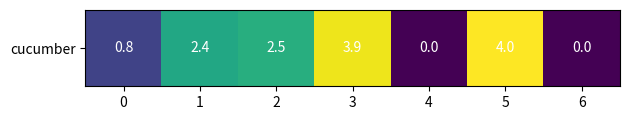

Python code for this plot:
from typing import List

import matplotlib.pyplot as plt
import matplotlib.colors as mcolors
import matplotlib.ticker as ticker
import numpy as np


def plot_state_prices_window(data):
    x_ticks = np.arange(0, len(data) + 1, step=1)

    fig = plt.figure(figsize=(12, 8))
    ax = fig.add_subplot(111)
    ax.set_aspect('equal')
    y_ticks = np.arange(1, 11, step=1)
    # https://matplotlib.org/3.1.0/gallery/color/named_colors.html
    plt.bar(np.arange(len(data)), data, align='edge', width=1., color='tab:pink')
    plt.ylabel('Normalized price')
    plt.yticks(y_ticks)
    plt.xticks(x_ticks)
    plt.title('Converted rates data')
    plt.grid(True)
    plt.tight_layout()
    plt.show()


def main():
    vegetables = ["cucumber"]
    farmers = ["Farmer Joe", "Upland Bros.", "Smith Gardening",
               "Agrifun", "Organiculture", "BioGoods Ltd.", "Cornylee Corp."]

    harvest = np.array([[0.8, 2.4, 2.5, 3.9, 0.0, 4.0, 0.0],
                        ])

    fig, ax = plt.subplots()
    im = ax.imshow(harvest)

    # We want to show all ticks...
    ax.set_xticks(np.arange(len(farmers)))
    ax.set_yticks(np.arange(len(vegetables)))
    ax.set_yticklabels(vegetables)

    # Rotate the tick labels and set their alignment.
    # plt.setp(ax.get_xticklabels(), rotation=45, ha="right",
    #          rotation_mode="anchor")

    # Loop over data dimensions and create text annotations.
    for i in range(len(farmers)):
        text = ax.text(i, 0, harvest[0, i],
                       ha="center", va="center", color="w")

    fig.tight_layout()
    plt.show()


# todo (misha): it's show step
def show_episode(
        *,
        prices,
        slots,
        actions,
        step: int = 0,
        window_state: int = 30,
):
    fig, (ax1, ax2, ax3, ax4) = plt.subplots(
        4, 1,
        sharex=False, sharey=False,
        figsize=(10, 8),
    )
    fig.canvas.set_window_title('Episode #0. Position #%d' % step)

    _show_prices(ax1, prices=prices, step=step, window_state=window_state)

    # what does agent see
    state = prices[step-window_state:step].transpose()[0]
    _show_state(ax2, state=state, step=step)

    _show_slots(ax3, slots=slots)

    _show_actions(ax4, actions=actions, step=step)

    plt.tight_layout()
    plt.show()


def _show_prices(ax, prices, step: int = 0, window_state: int = 0):
    ax.set_title('Prices (%d days)' % len(prices))
    ax.plot(prices)
    ax_xticks = np.arange(0, len(prices) + 1, step=30)
    ax.set_xticks(ax_xticks)
    ax_yticks = np.arange(0, 11, step=2)  # max price parametrized
    ax.set_yticks(ax_yticks)
    # Build vertical lines to show current state window
    ax.axvline(x=step - window_state, color='m', linestyle=':')
    ax.axvline(x=step, color='m', linestyle=':')


def _show_state(ax, state, step: int = 0):
    window_state = len(state)
    ax.set_title('State (window: %d days)' % window_state)
    i_start = step-window_state
    i_end = step+1
    ax.set_xticklabels(np.arange(i_start, i_end, step=5))
    ax_xticks = np.arange(0, window_state+1, step=5)
    ax_minor_xticks = np.arange(0, window_state+1, step=1)
    ax.set_xticks(ax_xticks)
    ax.set_xticks(ax_minor_xticks, minor=True)
    ax.set_ylim(0, 11)
    ax_yticks = np.arange(0, 11, step=1)  # max price parametrized
    ax.set_yticks(ax_yticks)

    ax.bar(
        np.arange(len(state)), state, align='edge', width=1., color='tab:pink')
    ax.grid(True, which='both')
    ax.set_aspect('equal')


def _show_slots(ax, slots):
    ax.set_title('Slots (max size: 10)')
    slots_labels = ['price']
    im = ax.imshow(slots, cmap='RdPu')
    ax.set_xticks(np.arange(len(slots[0])))
    ax.set_yticks(np.arange(len(slots_labels)))
    ax.set_yticklabels(slots_labels)
    # Create text annotations with prices
    for i in range(len(slots[0])):
        text = '%.2f' % slots[0, i]
        color = 'w'
        if not slots[0, i]:
            text = 'empty'
            color = 'k'
        ax.text(i, 0, text, ha='center', va='center', color=color)


def _show_actions(ax, actions: List[int], step: int = 0):
    ax.grid(True)
    ax_ticks = np.arange(0, 30 + 1, step=1)
    ax.set_xticks(ax_ticks)
    actions_labels = ['sell', 'buy', 'hold']
    ax.set_yticks(np.arange(len(actions_labels)))
    ax.set_yticklabels(actions_labels)

    rows = len(actions_labels)
    cols = 30  # show last actions
    ax.set_title('Actions (last %d)' % cols)
    matrix = np.zeros((rows, cols))
    actions = actions[step:step+cols]  # todo (misha): be careful
    for i, action in enumerate(actions):
        if not np.isnan(action):
            matrix[action, i] = action + 1

    cmap = mcolors.ListedColormap(['w', 'tab:green', 'tab:red', 'tab:cyan'])
    im = ax.imshow(
        matrix,
        cmap=cmap,
        extent=(0, cols, rows, 0),
    )


def show_actions(data: List[int]):
    """
    https://matplotlib.org/3.1.0/gallery/images_contours_and_fields/image_annotated_heatmap.html#sphx-glr-gallery-images-contours-and-fields-image-annotated-heatmap-py
    """
    SHOW_LAST_N = 30
    cmap = mcolors.ListedColormap(['w', 'tab:green', 'tab:red', 'tab:cyan'])
    actions = ['sell', 'buy', 'hold']
    data = data[-SHOW_LAST_N:]
    rows, cols = (len(actions), len(data))
    matrix = np.zeros((rows, cols))
    for i, action in enumerate(data):
        matrix[action, i] = action+1

    # Display matrix
    plt.matshow(
        matrix,
        cmap=cmap,
        extent=(0, cols, rows, 0),  # (left, right, bottom, top)
    )

    plt.xticks(np.arange(cols))
    plt.yticks(np.arange(len(actions)), actions)
    plt.grid(True)
    plt.tight_layout()
    plt.show()


if __name__ == '__main__':
    main()
